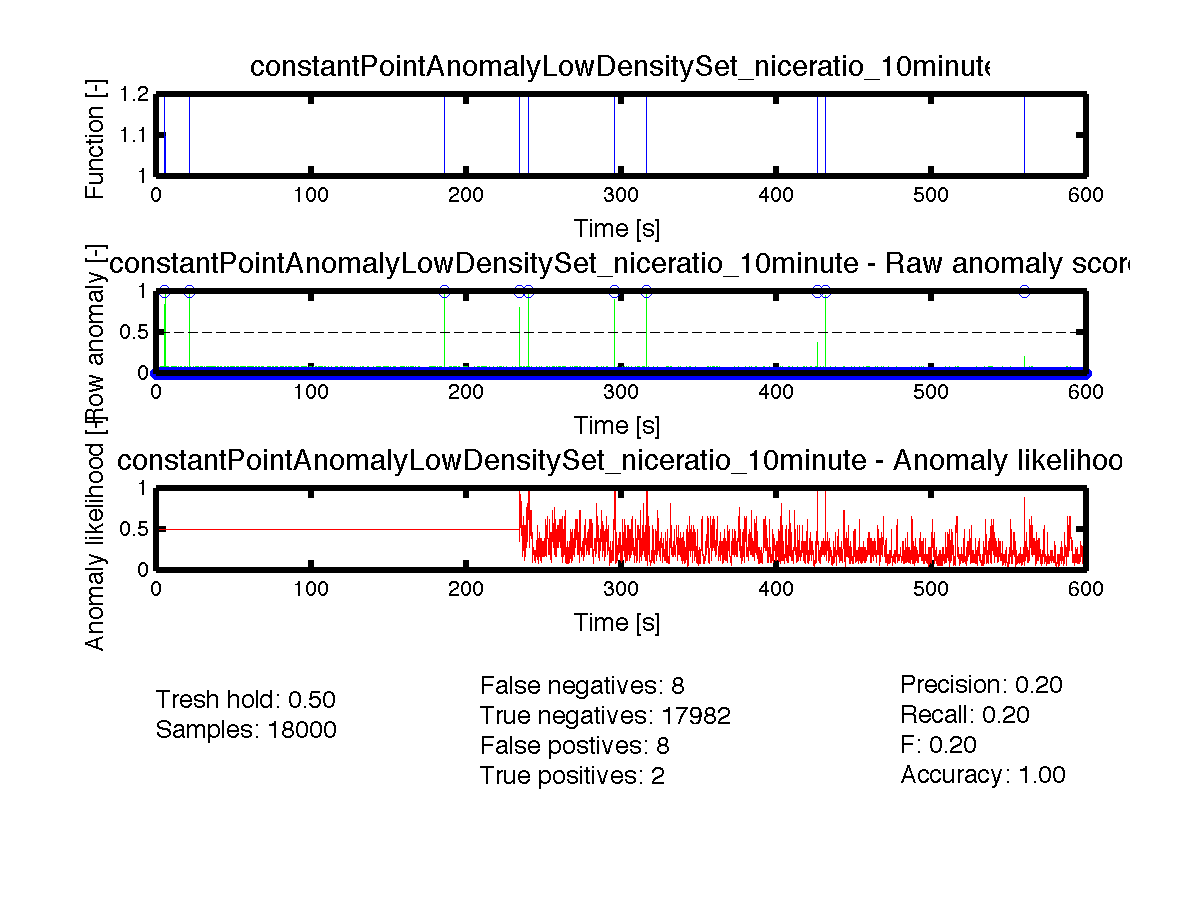

Source data for this figure (header and first rows):
timestamp, function, phase, has_anomaly, anomaly_score, anomaly_likelihood
0.0000, 1, 1, 0, 0.025, 0.5
0.0333, 1, 1, 0, 0.075, 0.5
0.0667, 1, 1, 0, 0.075, 0.5
0.1000, 1, 1, 0, 0.05, 0.5
0.1333, 1, 1, 0, 0.025, 0.5
0.1667, 1, 1, 0, 0.05, 0.5
0.2000, 1, 1, 0, 0.025, 0.5
0.2333, 1, 1, 0, 0.075, 0.5
0.2667, 1, 1, 0, 0.025, 0.5
0.3000, 1, 1, 0, 0.05, 0.5
0.3333, 1, 1, 0, 0.025, 0.5
0.3667, 1, 1, 0, 0.075, 0.5
0.4000, 1, 1, 0, 0.05, 0.5
0.4333, 1, 1, 0, 0.0, 0.5
0.4667, 1, 1, 0, 0.075, 0.5
0.5000, 1, 1, 0, 0.025, 0.5
0.5333, 1, 1, 0, 0.05, 0.5
0.5667, 1, 1, 0, 0.05, 0.5
0.6000, 1, 1, 0, 0.05, 0.5
0.6333, 1, 1, 0, 0.025, 0.5
0.6667, 1, 1, 0, 0.075, 0.5
0.7000, 1, 1, 0, 0.075, 0.5
0.7333, 1, 1, 0, 0.025, 0.5
0.7667, 1, 1, 0, 0.05, 0.5
0.8000, 1, 1, 0, 0.025, 0.5
0.8333, 1, 1, 0, 0.025, 0.5
0.8667, 1, 1, 0, 0.075, 0.5
0.9000, 1, 1, 0, 0.05, 0.5
0.9333, 1, 1, 0, 0.075, 0.5
0.9667, 1, 1, 0, 0.025, 0.5
1, 1, 1, 0, 0.05, 0.5
1.033, 1, 1, 0, 0.05, 0.5
1.067, 1, 1, 0, 0.075, 0.5
1.1, 1, 1, 0, 0.075, 0.5
1.133, 1, 1, 0, 0.025, 0.5
1.167, 1, 1, 0, 0.025, 0.5
1.2, 1, 1, 0, 0.05, 0.5
1.233, 1, 1, 0, 0.0, 0.5
1.267, 1, 1, 0, 0.05, 0.5
1.3, 1, 1, 0, 0.0, 0.5
1.333, 1, 1, 0, 0.025, 0.5
1.367, 1, 1, 0, 0.05, 0.5
1.4, 1, 1, 0, 0.075, 0.5
1.433, 1, 1, 0, 0.0, 0.5
1.467, 1, 1, 0, 0.05, 0.5
1.5, 1, 1, 0, 0.05, 0.5
1.533, 1, 1, 0, 0.075, 0.5
1.567, 1, 1, 0, 0.075, 0.5
1.6, 1, 1, 0, 0.025, 0.5
1.633, 1, 1, 0, 0.025, 0.5
1.667, 1, 1, 0, 0.025, 0.5
1.7, 1, 1, 0, 0.05, 0.5
1.733, 1, 1, 0, 0.05, 0.5
1.767, 1, 1, 0, 0.075, 0.5
1.8, 1, 1, 0, 0.025, 0.5
1.833, 1, 1, 0, 0.025, 0.5
1.867, 1, 1, 0, 0.05, 0.5
1.9, 1, 1, 0, 0.025, 0.5
1.933, 1, 1, 0, 0.025, 0.5
1.967, 1, 1, 0, 0.025, 0.5
... 17,940 more rows
